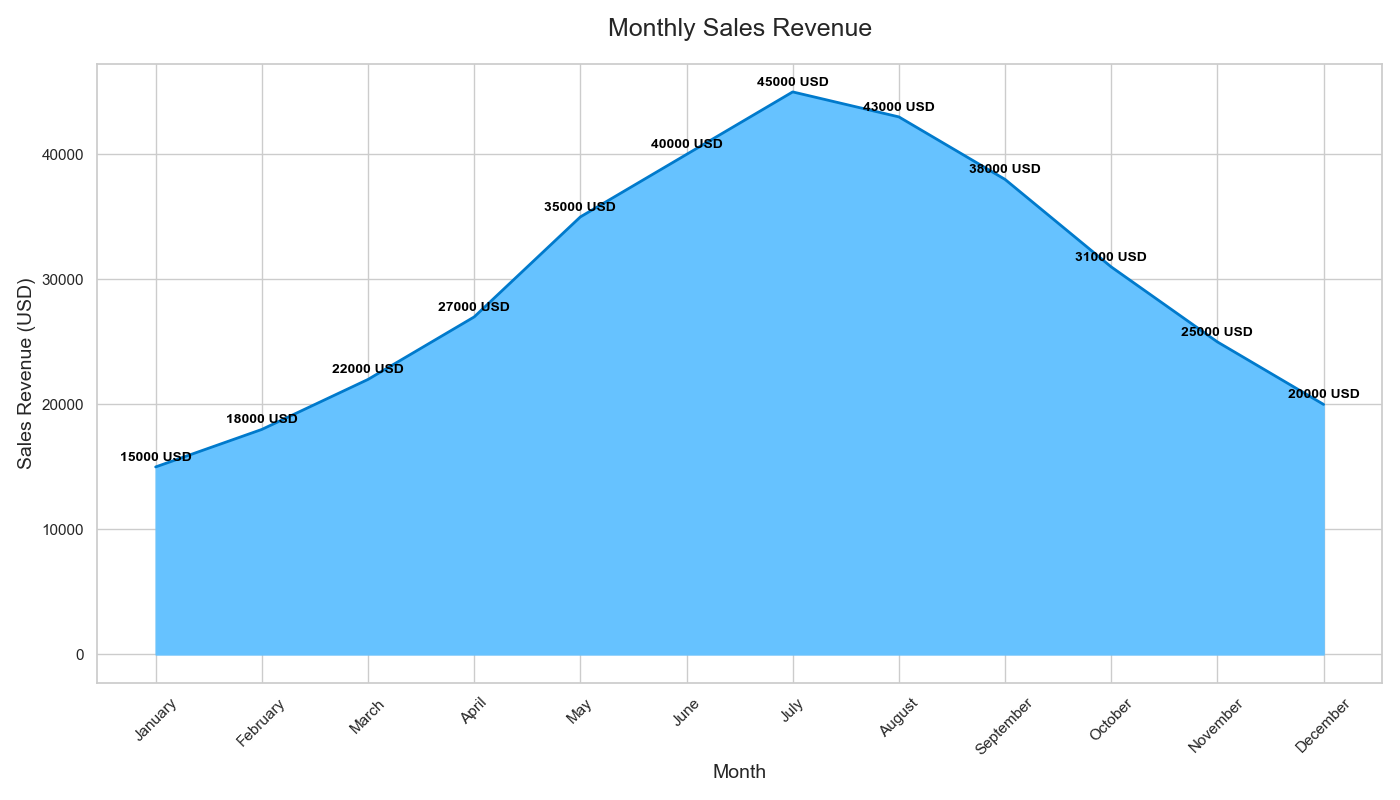

The table this chart was drawn from, first rows:
Month, Sales_Revenue
January, 15000
February, 18000
March, 22000
April, 27000
May, 35000
June, 40000
July, 45000
August, 43000
September, 38000
October, 31000
November, 25000
December, 20000
